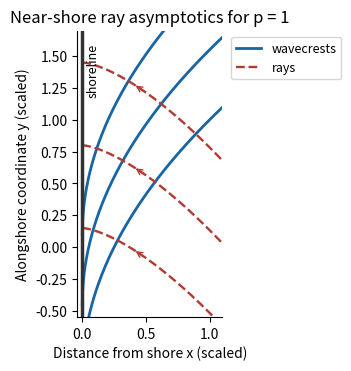

Reproduce this figure in Python.
import matplotlib
matplotlib.use('Agg')
import matplotlib.pyplot as plt
import numpy as np

x = np.linspace(0, 1.1, 700)
fig, ax = plt.subplots(figsize=(7.2, 3.6), dpi=100, layout='constrained')
for j, offset in enumerate([-1.0, -0.45, 0.1]):
    ax.plot(x, offset+2*np.sqrt(x), color='#1765a4', linewidth=2, label='wavecrests' if j == 0 else None)
for j, offset in enumerate([0.15, 0.8, 1.45]):
    ax.plot(x, offset-2*x**1.5/3, color='#b33a32', linestyle='--', linewidth=1.7, label='rays' if j == 0 else None)
    a, b = 0.50, 0.40
    ax.annotate('', xy=(b, offset-2*b**1.5/3), xytext=(a, offset-2*a**1.5/3), arrowprops=dict(arrowstyle='->', color='#b33a32'))
ax.axvline(0, color='#333333', linewidth=2.5)
ax.text(0.035, 1.60, 'shoreline', rotation=90, va='top', fontsize=9)
ax.set(xlim=(-0.04, 1.1), ylim=(-0.55, 1.7), xlabel='Distance from shore x (scaled)', ylabel='Alongshore coordinate y (scaled)', title='Near-shore ray asymptotics for p = 1')
ax.set_aspect('equal', adjustable='box')
ax.legend(loc='upper left', bbox_to_anchor=(1.02, 1), fontsize=9)
ax.spines[['top', 'right']].set_visible(False)
fig.savefig('paper-3-shoreline-rays.png', facecolor='white', transparent=False)
plt.close(fig)
